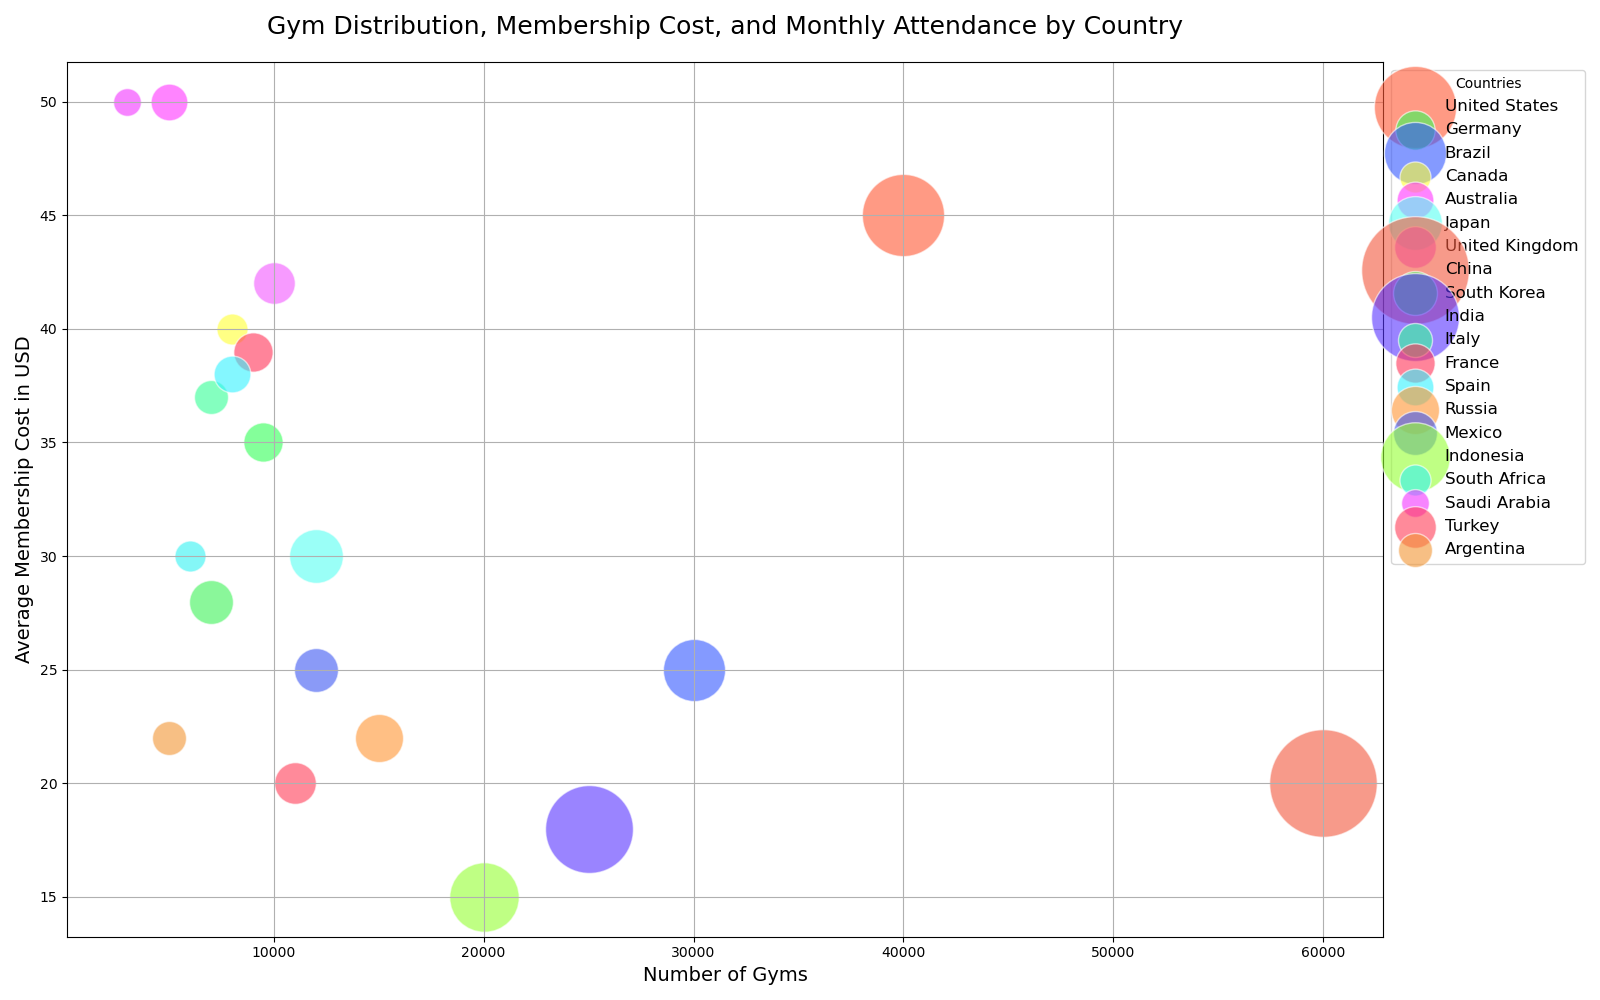

The data file committed next to this chart (first rows):
Country, Num_Gyms, Avg_Membership_Cost, Avg_Monthly_Attendance
United States, 40000, 45, 35000
Germany, 9500, 35, 8000
Brazil, 30000, 25, 20000
Canada, 8000, 40, 5000
Australia, 5000, 50, 7000
Japan, 12000, 30, 15000
United Kingdom, 10000, 42, 9000
China, 60000, 20, 60000
South Korea, 7000, 28, 10000
India, 25000, 18, 40000
Italy, 7000, 37, 6000
France, 9000, 39, 8000
Spain, 8000, 38, 7000
Russia, 15000, 22, 12000
Mexico, 12000, 25, 10000
Indonesia, 20000, 15, 25000
South Africa, 6000, 30, 5000
Saudi Arabia, 3000, 50, 4000
Turkey, 11000, 20, 9000
Argentina, 5000, 22, 6000
